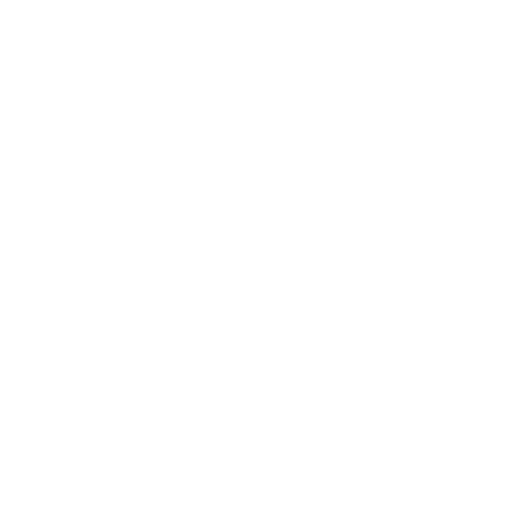
t = 0.00 s
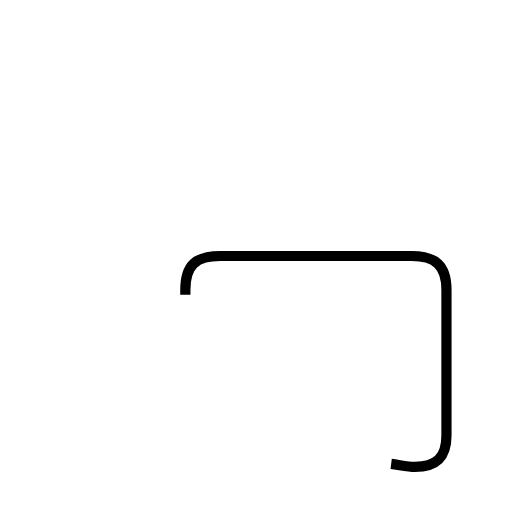
t = 1.55 s
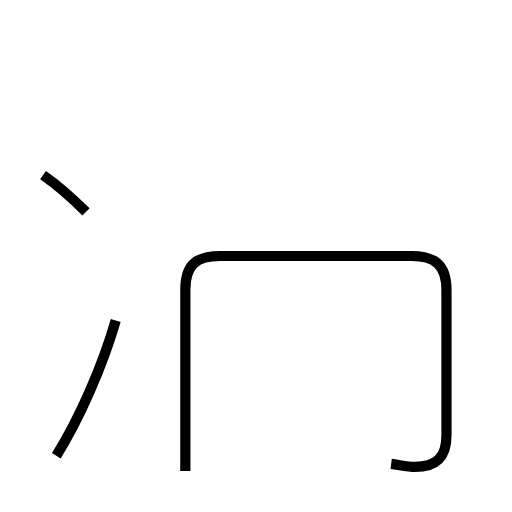
t = 2.67 s
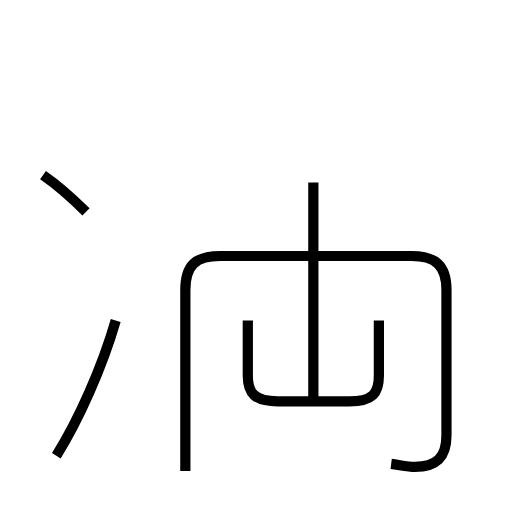
t = 4.11 s
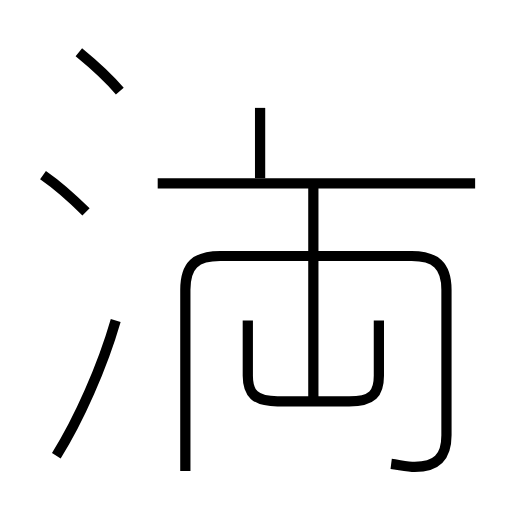
t = 5.41 s
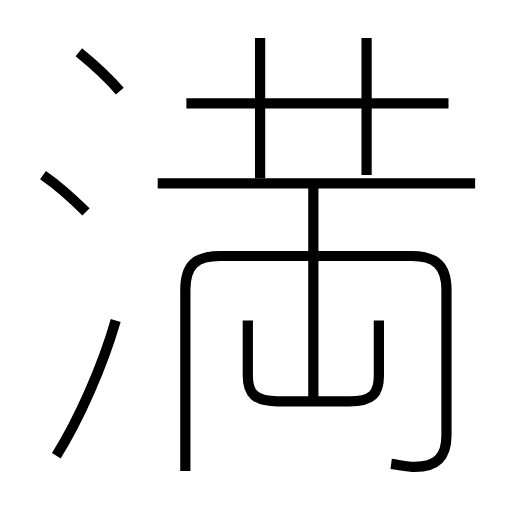
t = 6.78 s

The animated SVG that drew these frames (rendered in a browser with its animation timeline set to each time). Animation: 10 SMIL elements (animate=10); one cycle of 6.78 s.

<?xml version='1.0' encoding='utf-8'?>
<svg viewBox="0.0 -6.0 50.0 50.0" version="1.1" xmlns="http://www.w3.org/2000/svg"><rect x="-1000" y="-1000" width="2000" height="2000" stroke="white" fill="white" /><g style="fill:none;stroke:#000000;stroke-width:1"><path d="M 38.2 1.3 C 39.0 1.4 39.8 1.6 40.5 1.6 C 42.6 1.6 43.6 0.7 43.6 -1.5 L 43.6 -15.7 C 43.6 -18.1 42.5 -19.0 40.2 -19.0 L 21.5 -19.0 C 19.1 -19.0 18.1 -18.1 18.1 -15.7 L 18.1 2.0 " transform="translate(0.0 38.0)" stroke-dasharray="69.00913918617694" stroke-dashoffset="69.00913918617694"><animate attributeName="stroke-dashoffset" from="69.00913918617694" to="0" dur="2.070274175585308s" begin="0s; anim_end.end" fill="freeze" id="anim0" /></path><path d="M 5.5 0.5 C 7.7 -3.0 10.0 -8.2 11.3 -12.7 " transform="translate(0.0 38.0)" stroke-dasharray="14.458653924424086" stroke-dashoffset="14.458653924424086"><animate attributeName="stroke-dashoffset" from="14.458653924424086" to="0" dur="0.43375961773272254s" begin="anim0.end" fill="freeze" id="anim1" /></path><path d="M 8.4 -23.3 C 7.2 -24.5 5.5 -26.0 4.2 -26.9 " transform="translate(0.0 38.0)" stroke-dasharray="5.537895935232142" stroke-dashoffset="5.537895935232142"><animate attributeName="stroke-dashoffset" from="5.537895935232142" to="0" dur="0.16613687805696425s" begin="anim1.end" fill="freeze" id="anim2" /></path><path d="M 24.2 -12.7 L 24.2 -7.3 C 24.2 -5.6 24.9 -4.8 27.1 -4.8 L 34.1 -4.8 C 36.4 -4.8 37.0 -5.6 37.0 -7.3 L 37.0 -12.7 " transform="translate(0.0 38.0)" stroke-dasharray="26.738873673711865" stroke-dashoffset="26.738873673711865"><animate attributeName="stroke-dashoffset" from="26.738873673711865" to="0" dur="0.8021662102113559s" begin="anim2.end" fill="freeze" id="anim3" /></path><path d="M 30.6 -5.1 L 30.6 -26.2 " transform="translate(0.0 38.0)" stroke-dasharray="21.1" stroke-dashoffset="21.1"><animate attributeName="stroke-dashoffset" from="21.1" to="0" dur="0.633s" begin="anim3.end" fill="freeze" id="anim4" /></path><path d="M 11.7 -35.1 C 10.6 -36.4 8.8 -38.0 7.7 -38.9 " transform="translate(0.0 38.0)" stroke-dasharray="5.523533672002198" stroke-dashoffset="5.523533672002198"><animate attributeName="stroke-dashoffset" from="5.523533672002198" to="0" dur="0.16570601016006595s" begin="anim4.end" fill="freeze" id="anim5" /></path><path d="M 46.4 -26.1 L 15.4 -26.1 " transform="translate(0.0 38.0)" stroke-dasharray="31.0" stroke-dashoffset="31.0"><animate attributeName="stroke-dashoffset" from="31.0" to="0" dur="0.9299999999999999s" begin="anim5.end" fill="freeze" id="anim6" /></path><path d="M 25.4 -26.6 L 25.4 -40.3 " transform="translate(0.0 38.0)" stroke-dasharray="13.699999999999996" stroke-dashoffset="13.699999999999996"><animate attributeName="stroke-dashoffset" from="13.699999999999996" to="0" dur="0.41099999999999987s" begin="anim6.end" fill="freeze" id="anim7" /></path><path d="M 43.8 -33.9 L 18.2 -33.9 " transform="translate(0.0 38.0)" stroke-dasharray="25.599999999999998" stroke-dashoffset="25.599999999999998"><animate attributeName="stroke-dashoffset" from="25.599999999999998" to="0" dur="0.7679999999999999s" begin="anim7.end" fill="freeze" id="anim8" /></path><path d="M 35.8 -26.9 L 35.8 -40.3" transform="translate(0.0 38.0)" stroke-dasharray="13.399999999999999" stroke-dashoffset="13.399999999999999"><animate attributeName="stroke-dashoffset" from="13.399999999999999" to="0" dur="0.40199999999999997s" begin="anim8.end" fill="freeze" id="anim_end" /></path></g></svg>
